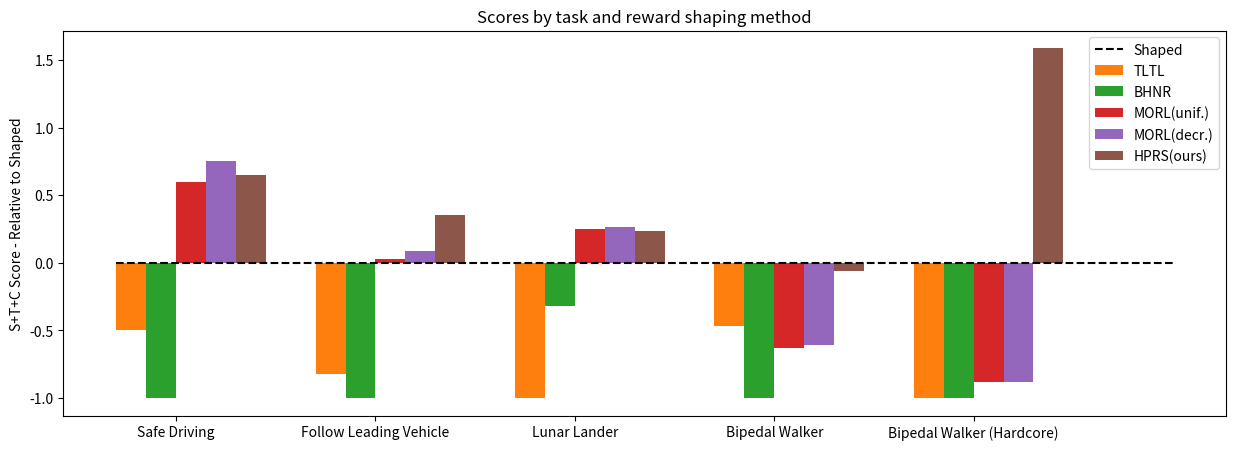

This figure's Python source:
import time

import numpy as np

all_scores = {
    "Safe Driving": {
        "Shaped": {
            "S": 0.74,
            "S+T": 0.74,
            "S+T+C": 0.20,
        },
        "TLTL": {
            "S": 0.38,
            "S+T": 0.32,
            "S+T+C": 0.10,
        },
        "BHNR": {
            "S": 0.00,
            "S+T": 0.00,
            "S+T+C": 0.00,
        },
        "MORL(unif.)": {
            "S": 0.99,
            "S+T": 0.69,
            "S+T+C": 0.32,
        },
        "MORL(decr.)": {
            "S": 0.96,
            "S+T": 0.75,
            "S+T+C": 0.35,
        },
        "HPRS(ours)": {
            "S": 0.97,
            "S+T": 0.73,
            "S+T+C": 0.33,
        },
    },
    "Follow Leading Vehicle": {
        "Shaped": {
            "S": 0.97,
            "S+T": 0.97,
            "S+T+C": 0.34,
        },
        "TLTL": {
            "S": 0.94,
            "S+T": 0.12,
            "S+T+C": 0.06,
        },
        "BHNR": {
            "S": 0.31,
            "S+T": 0.00,
            "S+T+C": 0.00,
        },
        "MORL(unif.)": {
            "S": 0.74,
            "S+T": 0.73,
            "S+T+C": 0.35,
        },
        "MORL(decr.)": {
            "S": 0.82,
            "S+T": 0.81,
            "S+T+C": 0.37,
        },
        "HPRS(ours)": {
            "S": 1.00,
            "S+T": 0.99,
            "S+T+C": 0.46,
        },
    },
    "Lunar Lander": {
        "Shaped": {
            "S": 0.98,
            "S+T": 0.72,
            "S+T+C": 0.72,
        },
        "TLTL": {
            "S": 0.92,
            "S+T": 0.00,
            "S+T+C": 0.00,
        },
        "BHNR": {
            "S": 0.51,
            "S+T": 0.49,
            "S+T+C": 0.49,
        },
        "MORL(unif.)": {
            "S": 0.91,
            "S+T": 0.91,
            "S+T+C": 0.90,
        },
        "MORL(decr.)": {
            "S": 0.94,
            "S+T": 0.91,
            "S+T+C": 0.91,
        },
        "HPRS(ours)": {
            "S": 0.91,
            "S+T": 0.91,
            "S+T+C": 0.89,
        }
    },
    "Bipedal Walker": {
        "Shaped": {
            "S": 0.99,
            "S+T": 0.99,
            "S+T+C": 0.51,
        },
        "TLTL": {
            "S": 0.96,
            "S+T": 0.45,
            "S+T+C": 0.27,
        },
        "BHNR": {
            "S": 0.21,
            "S+T": 0.00,
            "S+T+C": 0.00,
        },
        "MORL(unif.)": {
            "S": 0.40,
            "S+T": 0.40,
            "S+T+C": 0.19,
        },
        "MORL(decr.)": {
            "S": 0.43,
            "S+T": 0.43,
            "S+T+C": 0.20,
        },
        "HPRS(ours)": {
            "S": 0.96,
            "S+T": 0.96,
            "S+T+C": 0.48,
        }
    },
    "Bipedal Walker (Hardcore)": {
        "Shaped": {
            "S": 0.84,
            "S+T": 0.29,
            "S+T+C": 0.17,
        },
        "TLTL": {
            "S": 0.98,
            "S+T": 0.00,
            "S+T+C": 0.00,
        },
        "BHNR": {
            "S": 0.55,
            "S+T": 0.00,
            "S+T+C": 0.00,
        },
        "MORL(unif.)": {
            "S": 0.07,
            "S+T": 0.03,
            "S+T+C": 0.02,
        },
        "MORL(decr.)": {
            "S": 0.06,
            "S+T": 0.03,
            "S+T+C": 0.02,
        },
        "HPRS(ours)": {
            "S": 0.85,
            "S+T": 0.85,
            "S+T+C": 0.44,
        }
    },
}

colors = {
    "Shaped": "#1f77b4",
    "TLTL": "#ff7f0e",
    "BHNR": "#2ca02c",
    "MORL(unif.)": "#d62728",
    "MORL(decr.)": "#9467bd",
    "HPRS(ours)": "#8c564b",
}

# plot the above scores into a bar plot
# where each group of bars is a task, each bar is a reward shaping method,
# and each bar is the score denoted by "S", "S+T", or "S+T+C".
# normalize the performance as relative w.r.t. the performance of Shaped.

import matplotlib.pyplot as plt

save = False
score_to_show = "S+T+C"
tasks = list(all_scores.keys())
shapings = list(all_scores[tasks[0]].keys())

# get the scores
scores = []
for task, methods in all_scores.items():
    bars = []
    for method, results in methods.items():
        bars.append(results[score_to_show])
    scores.append(bars)

# plot the scores
fig, ax = plt.subplots(figsize=(15, 5))
x = list(range(len(scores)))
width = 0.15

for i, task_scores in enumerate(scores):
    for j, score in enumerate(task_scores):
        if shapings[j] == "Shaped":
            continue
        offset = (j - 2.5) * width
        rel_score = -1 + score / scores[i][0]
        if i == 0:
            ax.bar(x[i] + offset, rel_score, width, label=shapings[j], color=colors[shapings[j]])
        else:
            ax.bar(x[i] + offset, rel_score, width, color=colors[shapings[j]])

ax.hlines(0, -0.30, len(tasks), linestyles="dashed", colors="k", label="Shaped")
ax.set_ylabel('S+T+C Score - Relative to Shaped')
ax.set_title('Scores by task and reward shaping method')
ax.set_xticks(x)
ax.set_xticklabels(tasks)
ax.legend()

if save:
    plt.savefig(f"barplot_scores_{time.time()}.png")
else:
    plt.show()
